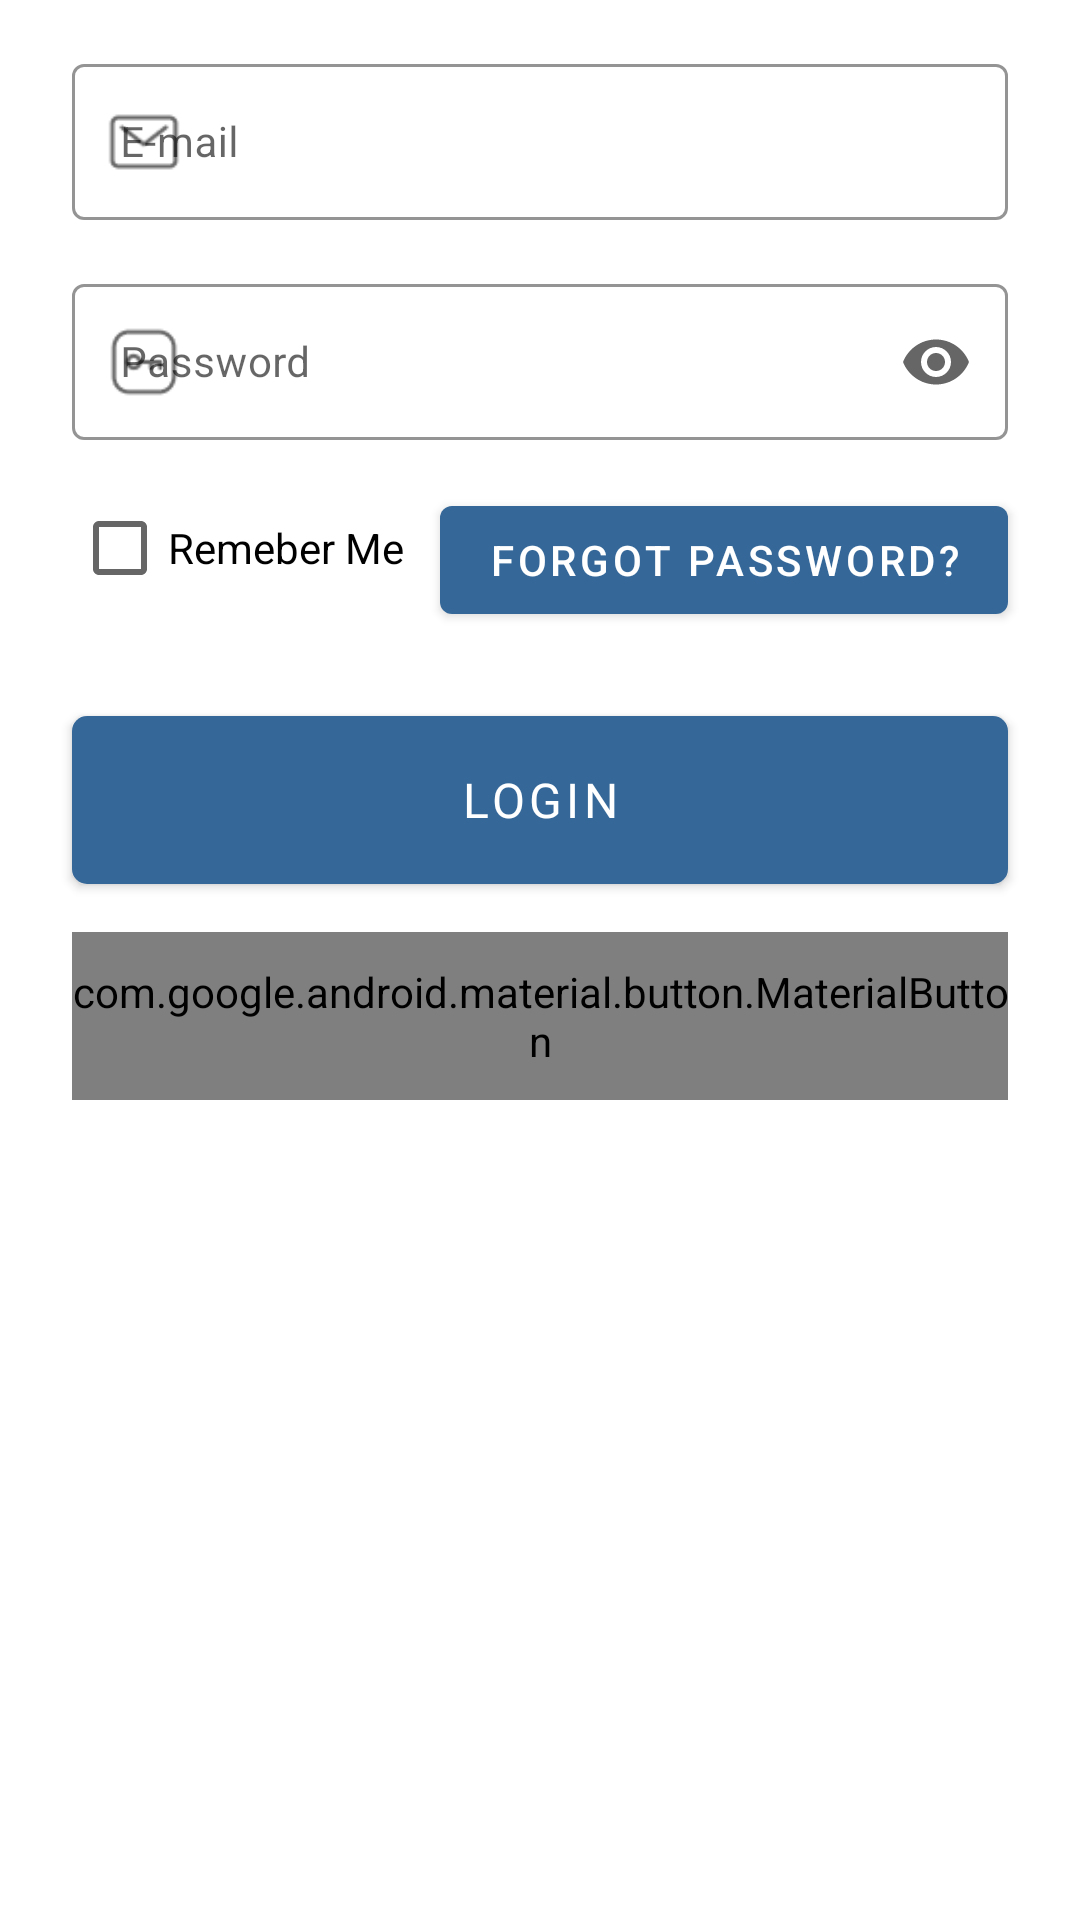

Android layout source for this screen:
<!-- AndroidManifest.xml: application theme Theme.MyMath -->
<!-- res/layout/fragment_login.xml -->
<?xml version="1.0" encoding="utf-8"?>
<androidx.constraintlayout.widget.ConstraintLayout
    xmlns:android="http://schemas.android.com/apk/res/android"
    xmlns:app="http://schemas.android.com/apk/res-auto"
    xmlns:tools="http://schemas.android.com/tools"
    android:layout_width="match_parent"
    android:layout_height="match_parent">

    
    <com.google.android.material.textfield.TextInputLayout
        android:id="@+id/emailTxt"
        style="@style/Widget.MaterialComponents.TextInputLayout.OutlinedBox"
        android:layout_width="0dp"
        android:layout_height="wrap_content"
        android:layout_marginHorizontal="24dp"
        android:layout_marginTop="16dp"
        android:hint="E-mail"
        app:boxStrokeColor="@color/grey_afb0b6"
        app:layout_constraintEnd_toEndOf="parent"
        app:layout_constraintStart_toStartOf="parent"
        app:layout_constraintTop_toTopOf="parent"
        app:startIconDrawable="@drawable/ic_mail">

        <com.google.android.material.textfield.TextInputEditText
            android:layout_width="match_parent"
            android:layout_height="52dp"
            android:inputType="textEmailAddress"
            android:textColor="@color/black"
            android:textSize="14sp" />
    </com.google.android.material.textfield.TextInputLayout>

    
    <com.google.android.material.textfield.TextInputLayout
        android:id="@+id/passwordTxt"
        style="@style/Widget.MaterialComponents.TextInputLayout.OutlinedBox"
        android:layout_width="0dp"
        android:layout_height="wrap_content"
        android:layout_marginHorizontal="24dp"
        android:layout_marginTop="16dp"
        android:hint="Password"
        app:boxStrokeColor="@color/grey_afb0b6"
        app:endIconMode="password_toggle"
        app:layout_constraintEnd_toEndOf="parent"
        app:layout_constraintStart_toStartOf="parent"
        app:layout_constraintTop_toBottomOf="@+id/emailTxt"
        app:startIconDrawable="@drawable/ic_passwd">

        <com.google.android.material.textfield.TextInputEditText
            android:layout_width="match_parent"
            android:layout_height="52dp"
            android:inputType="textPassword"
            android:textColor="@color/black"
            android:textSize="14sp" />
    </com.google.android.material.textfield.TextInputLayout>

    

    
    <CheckBox
        android:id="@+id/rememberMeCheckBox"
        android:layout_width="wrap_content"
        android:layout_height="wrap_content"
        android:layout_marginStart="24dp"
        android:layout_marginTop="12dp"
        android:text="Remeber Me"
        app:layout_constraintStart_toStartOf="parent"
        app:layout_constraintTop_toBottomOf="@+id/passwordTxt" />

    
    <com.google.android.material.button.MaterialButton
        android:id="@+id/forgotPasswordBtn"
        android:layout_width="wrap_content"
        android:layout_height="wrap_content"
        android:layout_marginTop="16dp"
        android:layout_marginEnd="24dp"
        android:background="@null"
        android:text="Forgot password?"
        android:textColor="#FFFFFF"
        app:layout_constraintEnd_toEndOf="parent"
        app:layout_constraintTop_toBottomOf="@+id/passwordTxt" />

    <com.google.android.material.button.MaterialButton
        android:id="@+id/loginButton"
        android:layout_width="0dp"
        android:layout_height="56dp"
        android:layout_marginHorizontal="24dp"
        android:layout_marginTop="32dp"
        android:background="@drawable/button_background"
        android:fontFamily="@font/sf_pro_semibold"
        android:text="Login"
        android:textColor="@color/white"
        android:textSize="16sp"
        app:layout_constraintEnd_toEndOf="parent"
        app:layout_constraintStart_toStartOf="parent"
        app:layout_constraintTop_toBottomOf="@+id/rememberMeCheckBox" />

    
    <com.google.android.material.button.MaterialButton
        android:id="@+id/googleSignInBtn"
        android:layout_width="0dp"
        android:layout_height="56dp"
        android:layout_marginHorizontal="24dp"
        android:layout_marginTop="16dp"
        android:fontFamily="@font/sf_pro_semibold"
        android:text="Continue with Google"
        android:textSize="16sp"
        app:backgroundTint="#FFFFFF"
        app:icon="@drawable/ic_google_logo"
        app:iconGravity="textStart"
        app:iconPadding="12dp"
        app:iconTint="@null"
        android:textColor="#000000"
        app:layout_constraintEnd_toEndOf="parent"
        app:layout_constraintStart_toStartOf="parent"
        app:layout_constraintTop_toBottomOf="@+id/loginButton" />

</androidx.constraintlayout.widget.ConstraintLayout>
<!-- resources referenced by this layout -->
<resources>
  <color name="black">#000000</color>
  <color name="grey_afb0b6">#AFB0B6</color>
  <color name="white">#FFFFFF</color>
  <!-- drawable button_background (drawable) -->
  <shape xmlns:android="http://schemas.android.com/apk/res/android">
      <solid android:color="@color/primary_356899" /> 
      <corners android:radius="5dp" />  
  </shape>
  <!-- drawable ic_google_logo (drawable) -->
  <?xml version="1.0" encoding="utf-8"?>
  <layer-list xmlns:android="http://schemas.android.com/apk/res/android">
  
      <item
          android:drawable="@drawable/google_logo"
          android:gravity="center"
          android:width="26dp"
          android:height="26dp" />
  </layer-list>
  <!-- drawable ic_mail (drawable) -->
  <?xml version="1.0" encoding="utf-8"?>
  <layer-list xmlns:android="http://schemas.android.com/apk/res/android">
  
      <item
          android:drawable="@drawable/mail_image"
          android:gravity="center"
          android:width="26dp"
          android:height="26dp" />
  </layer-list>
  <!-- drawable ic_passwd (drawable) -->
  <?xml version="1.0" encoding="utf-8"?>
  <layer-list xmlns:android="http://schemas.android.com/apk/res/android">
  
      <item
          android:drawable="@drawable/password_image"
          android:gravity="center"
          android:width="26dp"
          android:height="26dp" />
  </layer-list>
  <style name="Theme.MyMath" parent="Theme.MaterialComponents.DayNight.NoActionBar">
          
          <item name="colorPrimary">@color/primary_356899</item>
          <item name="colorPrimaryVariant">#5890c5</item>
          <item name="colorOnPrimary">@color/white</item>
          
          <item name="colorSecondary">@color/teal_200</item>
          <item name="colorSecondaryVariant">@color/teal_700</item>
          <item name="colorOnSecondary">@color/black</item>
          
          <item name="android:statusBarColor">?attr/colorPrimaryVariant</item>
          
      </style>
  <color name="primary_356899">#356899</color>
  <!-- drawable mail_image: png bitmap (drawable, 458 bytes) -->
  <!-- drawable password_image: png bitmap (drawable, 579 bytes) -->
  <color name="teal_200">#03DAC5</color>
  <color name="teal_700">#018786</color>
</resources>
